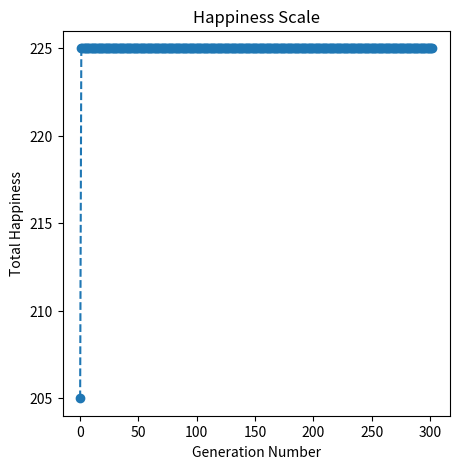

The matplotlib source for this figure:
import random, time, numpy as np
import matplotlib.pyplot as plt

# Initialise and Generate Population
def gen_pop(pop_size):
    start_seating = [1,2,3,4,5]
    population = []

    #Population is filled with various permutations of seating
    for i in range(pop_size):
        random.shuffle(start_seating)
        population.append(list(start_seating))

    return population

# Fitness Function
def calc_happiness(seats):
    happiness_matrix = [
                [0, 20, 20, 30, 25],
                [20, 0, 50, 20, 5],
                [10, 10, 0, 100, 10],
                [50, 5, 10, 0, -5],
                [-50, -30, -100, -10,0]
            ]

    happiness = 0

    # Iterating seats from left to right
    for k in range(len(seats) - 1):
        # Seat indices for happiness_table
        i = seats[k] - 1
        j = seats[k + 1] - 1

        # Adding each individual pair
        pairs = happiness_matrix[i][j] + happiness_matrix[j][i]
        happiness += pairs

    return happiness

# Asexual reproduction 
def asexual_crossover(parent):
    # Get a cut-off point in the middle of the parent's gene
    cut_point = int(len(parent)/2)

    # Shuffle the gene segment after the cut-off point
    gene_segment = parent[cut_point:]
    random.shuffle(gene_segment)

    # Combine gene segments together
    child = parent[:cut_point] + gene_segment

    return child

# Generates the next generation by filtering with fitness and performing Asexual crossover to replenish lost population
def generate_next_generation(population):
    
    # Calculate average fitness
    fitness_list = [calc_happiness(chromosome) for chromosome in population]
    average_fitness = sum(fitness_list)/len(fitness_list)

    # Remove any chromosome below average fitness
    remaining_pop = [population[i] for i in range(len(population)) if fitness_list[i] >= average_fitness]
    next_gen = remaining_pop.copy()
    
    # Parent is randomly selected from the remaining population and crossedover to replenish lost population
    number_removed = len(population) - len(remaining_pop)
    for i in range(number_removed):
        # Pick a parent from the remainders
        child = asexual_crossover(random.choice(remaining_pop)) 
        next_gen.append(child)

    return next_gen        

# Mutation function
def mutate(population, mutation_prob):
    # Each member of the population has a chance of being mutated
    for chromo_index in range(len(population)):
        # Roll mutation probability
        if random.random() <= mutation_prob:
            # Swaps two random seat if chosen for mutation
            a, b = random.sample(range(len(population[chromo_index])), 2)
            population[chromo_index][b], population[chromo_index][a] = population[chromo_index][a], population[chromo_index][b]

    return population

# Selects the best chromosome from this generation
def elitism_selection(population):
    population_fitness = [calc_happiness(chromosome) for chromosome in population]
    best_index = population_fitness.index(max(population_fitness))
    return population[best_index]

#Replaces numbers with accurate labels
def seat_labels(seats):
    label_list = []
    
    for i in seats:
        if(i==1):
            label_list.append("A")
        elif(i==2):
            label_list.append("B")
        elif(i==3):
            label_list.append("C")
        elif(i==4):
            label_list.append("D")
        else:
            label_list.append("E")

    return label_list
    
def main():
    random.seed(5)
    # Parameters
    pop_size = 25    
    happiness_list = []
    elitism_winners = []    
    max_iter = 1000
    curr_iter = 1
    convergence_count = 0
    convergence_limit = 300
    mutation_prob = 0.002

    # Step 1: Initialization
    population = gen_pop(pop_size)

    # Termination condition 1: Max iteration 
    while curr_iter <= max_iter:
        # Termination condition 2: No improvement after specified iteration
        if (convergence_count > convergence_limit):
            break
        
        # Step 2: Check fitness and record best chromosome
        elitism_winners.append(elitism_selection(population))
        happiness_list.append(calc_happiness(elitism_winners[-1]))

        print("Best of Generation:", curr_iter)
        print(seat_labels(elitism_winners[-1])," | Happiness: ", happiness_list[-1], "\n")

        # Step 3: Make a new generation
        population = generate_next_generation(population)

        # Step 4: Mutate 
        population = mutate(population, mutation_prob)

        # Check for tournament winner improvements
        if(curr_iter>1):
            # If improvement occurs, reset convergence_count
            if(happiness_list[-1] > happiness_list[-2]):
                convergence_count = 0 
            else:
                convergence_count += 1 

        curr_iter += 1

    champion_location = happiness_list.index(max(happiness_list))
    print("Final Result:")
    print("The Most Optimized Arrangement is : ", seat_labels(elitism_winners[champion_location]), ", with a happiness score of: ", happiness_list[champion_location])

    plt.figure(figsize=(5,5))
    plt.yticks(np.arange(-30, 250, 5))
    plt.plot(happiness_list, "--o")
    plt.title("Happiness Scale")    
    plt.xlabel("Generation Number")
    plt.ylabel("Total Happiness")
    plt.savefig("Happiness Scale")
    plt.show()
    print()
        
if __name__ == '__main__':
    main()